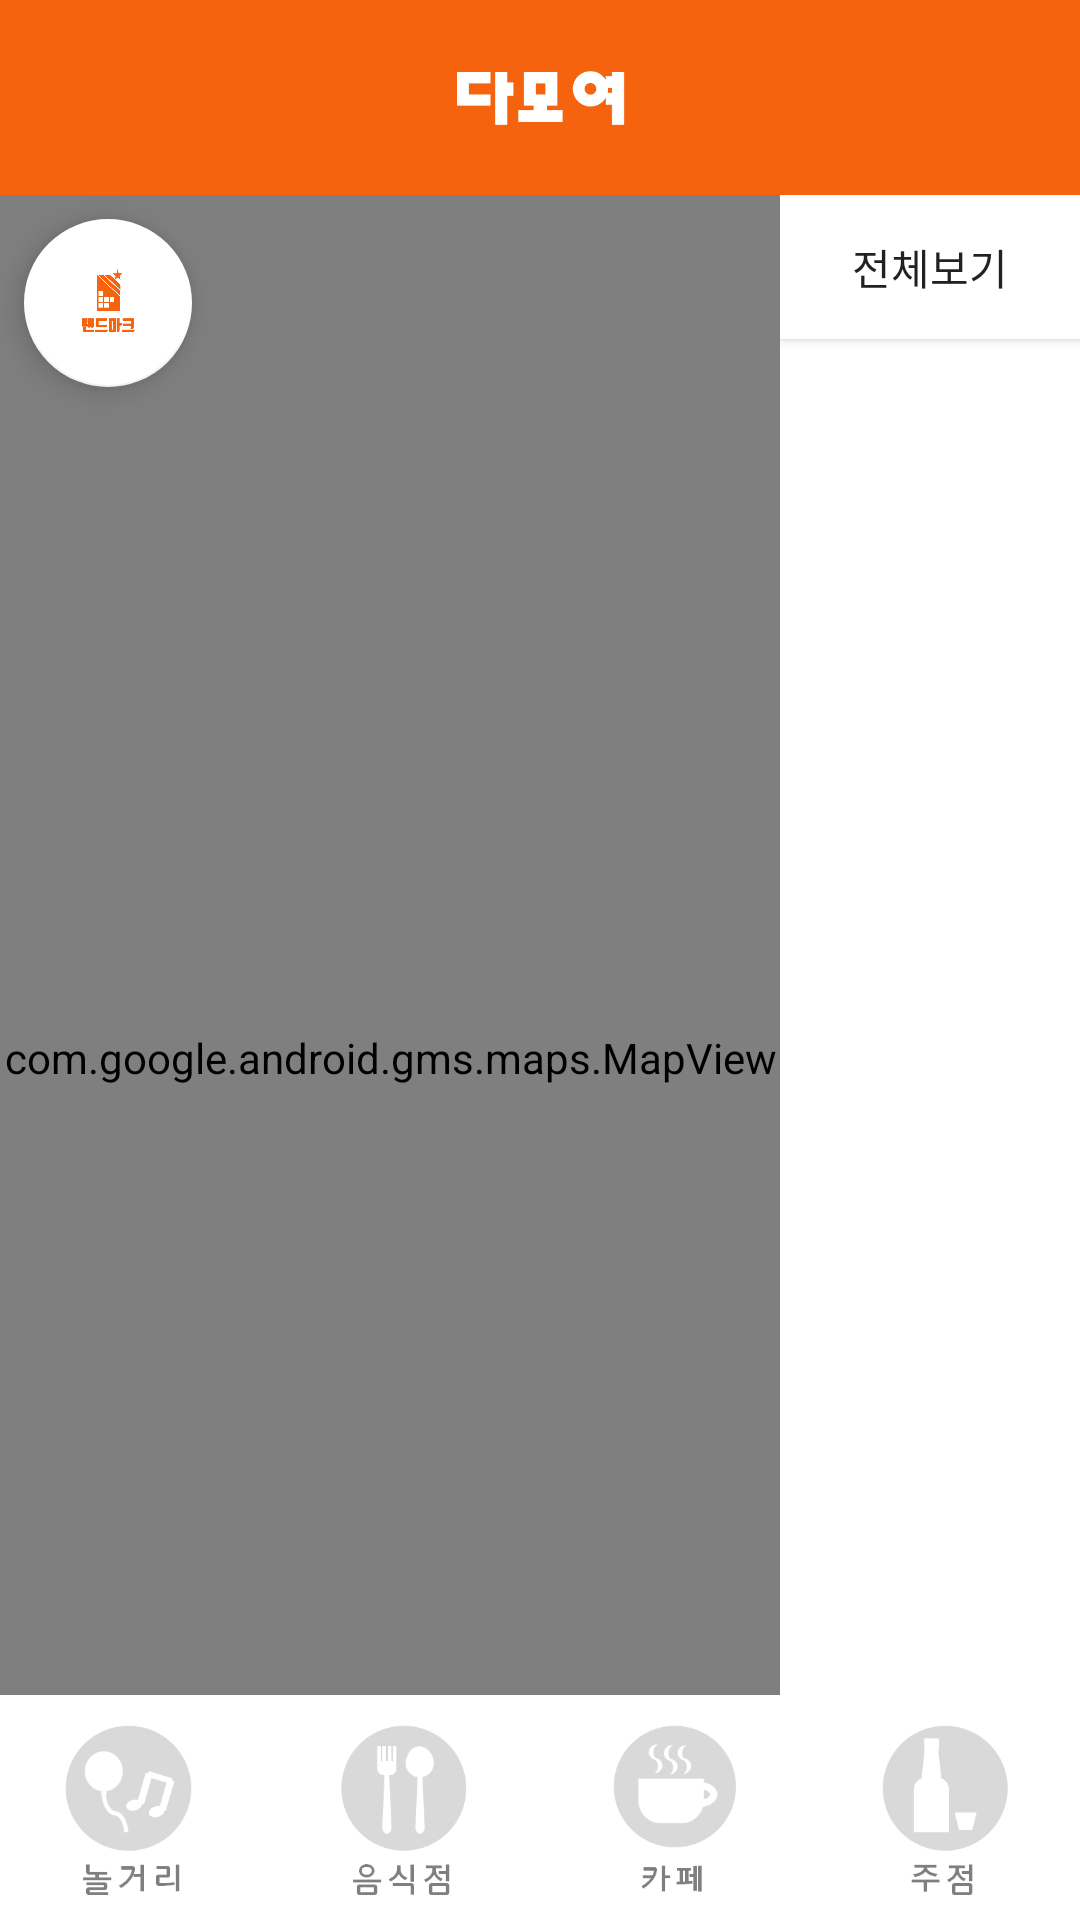

Reconstruct the res/layout file that produces this screen, plus the resources it refers to.
<!-- AndroidManifest.xml: application theme AppTheme -->
<!-- res/layout/fragment_category.xml -->
<?xml version="1.0" encoding="utf-8"?>
<RelativeLayout
    xmlns:android="http://schemas.android.com/apk/res/android"
    xmlns:app="http://schemas.android.com/apk/res-auto"
    android:layout_width="match_parent"
    android:layout_height="match_parent"
    >
    <LinearLayout
        android:layout_width="match_parent"
        android:layout_height="match_parent"
        android:background="@color/colorWhite"
        android:orientation="vertical">

            <RelativeLayout
                android:layout_width="match_parent"
                android:layout_height="65dp"
                android:background="@color/appMainColor"
                android:orientation="horizontal">

                <ImageButton
                    android:id="@+id/btn_back_category"
                    android:layout_width="55dp"
                    android:layout_height="match_parent"
                    android:layout_marginTop="5dp"
                    android:background="@color/appMainColor"
                    android:scaleType="centerInside"
                    android:src="@drawable/btn_back_white" />

                <ImageView
                    android:layout_width="100dp"
                    android:layout_height="wrap_content"
                    android:layout_centerHorizontal="true"
                    android:layout_centerVertical="true"
                    android:layout_marginStart="133dp"
                    android:gravity="center"
                    android:src="@drawable/ic_main" />
            </RelativeLayout>
    </LinearLayout>

    <LinearLayout
        android:layout_width="match_parent"
        android:layout_height="match_parent"
        android:layout_marginTop="65dp">

        <RelativeLayout
            android:layout_width="0dp"
            android:layout_height="match_parent"
            android:layout_weight="1">

            <com.google.android.gms.maps.MapView
                android:id="@+id/map"
                android:layout_width="match_parent"
                android:layout_height="match_parent"
                android:name="com.google.android.gms.maps.MapFragment"/>

            <android.support.design.widget.FloatingActionButton
                android:id="@+id/fab_mid"
                android:layout_width="wrap_content"
                android:layout_height="wrap_content"
                android:orientation="horizontal"
                android:visibility="visible"
                android:layout_marginTop="8dp"
                android:layout_marginStart="8dp"
                android:src="@drawable/btn_selected_landmark_orange"
                app:backgroundTint="@color/colorWhite"
                app:elevation="6dp"/>

        </RelativeLayout>

        <LinearLayout
            android:layout_width="100dp"
            android:layout_height="match_parent"
            android:layout_gravity="end"
            android:orientation="vertical">

                <Button
                    android:id="@+id/btn_all_marker_list"
                    android:layout_width="match_parent"
                    android:layout_height="wrap_content"
                    android:background="@color/colorWhite"

                    android:text="전체보기" />

                <ListView
                    android:id="@+id/list_marker_time"
                    android:layout_width="match_parent"
                    android:layout_height="match_parent"
                    android:layout_gravity="end" />
            </LinearLayout>
    </LinearLayout>

    <SlidingDrawer
        android:id="@+id/slide"
        android:layout_width="match_parent"
        android:layout_height="match_parent"
        android:allowSingleTap="false"
        android:animateOnClick="true"
        android:bottomOffset="5dp"
        android:content="@+id/content"
        android:handle="@+id/handle"
        android:orientation="vertical"
        android:topOffset="200dp"
        >

        <LinearLayout
            android:id="@+id/handle"
            android:layout_width="match_parent"
            android:layout_height="wrap_content"
            android:orientation="horizontal"
            android:background="@color/colorWhite">

            <LinearLayout
                android:id="@+id/linear_handle_menu"
                android:layout_width="match_parent"
                android:layout_height="wrap_content"
                android:background="@color/colorWhite"
                android:orientation="horizontal">


                <ImageButton
                    android:id="@+id/btn_category_play_dummy"
                    android:layout_width="0dp"
                    android:layout_height="60dp"
                    android:layout_margin="10dp"
                    android:layout_weight="1"
                    android:background="@null"
                    android:scaleType="centerInside"
                    android:src="@drawable/btn_category_play_gray" />

                <ImageButton
                    android:id="@+id/btn_category_food_dummy"
                    android:layout_width="0dp"
                    android:layout_height="60dp"
                    android:layout_margin="10dp"
                    android:layout_weight="1"
                    android:background="@null"
                    android:scaleType="centerInside"
                    android:src="@drawable/btn_category_food_gray" />

                <ImageButton
                    android:id="@+id/btn_category_cafe_dummy"
                    android:layout_width="0dp"
                    android:layout_height="60dp"
                    android:layout_margin="10dp"
                    android:layout_weight="1"
                    android:background="@null"
                    android:scaleType="centerInside"
                    android:src="@drawable/btn_category_cafe_gray" />

                <ImageButton
                    android:id="@+id/btn_category_drink_dummy"
                    android:layout_width="0dp"
                    android:layout_height="60dp"
                    android:layout_margin="10dp"
                    android:layout_weight="1"
                    android:background="@null"
                    android:scaleType="centerInside"
                    android:src="@drawable/btn_category_drink_gray" />

            </LinearLayout>
        </LinearLayout>


        <LinearLayout
            android:id="@+id/content"
            android:layout_width="match_parent"
            android:layout_height="match_parent"
            android:background="#FFFFFFFF"
            android:orientation="vertical"
            >

            <LinearLayout
                android:visibility="gone"
                android:id="@+id/linear_category_menu"
                android:layout_width="match_parent"
                android:layout_height="wrap_content"
                android:orientation="horizontal"
                android:background="@color/colorWhite">

                <ImageButton
                    android:id="@+id/btn_category_play"
                    android:layout_width="0dp"
                    android:layout_height="60dp"
                    android:layout_margin="10dp"
                    android:layout_weight="1"
                    android:background="@null"
                    android:scaleType="centerInside"
                    android:src="@drawable/btn_category_play_orange" />

                <ImageButton
                    android:id="@+id/btn_category_food"
                    android:layout_width="0dp"
                    android:layout_height="60dp"
                    android:layout_margin="10dp"
                    android:layout_weight="1"
                    android:background="@null"
                    android:scaleType="centerInside"
                    android:src="@drawable/btn_category_food_gray" />

                <ImageButton
                    android:id="@+id/btn_category_cafe"
                    android:layout_width="0dp"
                    android:layout_height="60dp"
                    android:layout_margin="10dp"
                    android:layout_weight="1"
                    android:background="@null"
                    android:scaleType="centerInside"
                    android:src="@drawable/btn_category_cafe_gray" />

                <ImageButton
                    android:id="@+id/btn_category_drink"
                    android:layout_width="0dp"
                    android:layout_height="60dp"
                    android:layout_margin="10dp"
                    android:layout_weight="1"
                    android:background="@null"
                    android:scaleType="centerInside"
                    android:src="@drawable/btn_category_drink_gray" />
            </LinearLayout>

            <View
                android:layout_width="match_parent"
                android:layout_height="1dp"
                android:background="@color/colorGray"
                />

            <LinearLayout
                android:id="@+id/linear_small_category"
                android:layout_width="match_parent"
                android:layout_height="wrap_content"
                android:orientation="horizontal">

                <Button
                    android:id="@+id/btn_small_category_1"
                    android:layout_width="0dp"
                    android:layout_height="50dp"
                    android:layout_weight="1"
                    android:background="@color/colorWhite"
                    android:text="쇼핑" />

                <Button
                    android:id="@+id/btn_small_category_2"
                    android:layout_width="0dp"
                    android:layout_height="50dp"
                    android:layout_weight="1"
                    android:background="@color/colorLightGray"
                    android:text="관람" />

                <Button
                    android:id="@+id/btn_small_category_3"
                    android:layout_width="0dp"
                    android:layout_height="50dp"
                    android:layout_weight="1"
                    android:background="@color/colorLightGray"
                    android:text="힐링" />

            </LinearLayout>

            <ListView
                android:id="@+id/list_category"
                android:layout_width="match_parent"
                android:layout_height="wrap_content"
                android:textFilterEnabled="true">

            </ListView>
        </LinearLayout>
    </SlidingDrawer>

</RelativeLayout>
<!-- resources referenced by this layout -->
<resources>
  <color name="appMainColor">#F5630F</color>
  <color name="colorGray">#b7b7b7</color>
  <color name="colorLightGray">#F2F2F2</color>
  <color name="colorWhite">#fff</color>
  <!-- drawable btn_category_cafe_gray: png bitmap (drawable-v24, 4325 bytes) -->
  <!-- drawable btn_category_drink_gray: png bitmap (drawable-v24, 3657 bytes) -->
  <!-- drawable btn_category_food_gray: png bitmap (drawable-v24, 4453 bytes) -->
  <!-- drawable btn_category_play_gray: png bitmap (drawable-v24, 4780 bytes) -->
  <!-- drawable btn_category_play_orange: png bitmap (drawable-v24, 5137 bytes) -->
  <!-- drawable btn_selected_landmark_orange: png bitmap (drawable-v24, 5084 bytes) -->
  <!-- drawable ic_main: png bitmap (drawable-v24, 2289 bytes) -->
  <style name="AppTheme" parent="Theme.AppCompat.Light.DarkActionBar">
  
          <item name="windowActionBar">false</item>
          <item name="windowNoTitle">true</item>
          <item name="colorControlNormal">@color/appMainColor</item>
          
          <item name="colorPrimary">@color/appMainColor</item>
          <item name="colorPrimaryDark">@color/appMainColor</item>
          <item name="colorAccent">@color/colorWhite</item>
  
          
          <item name="android:statusBarColor">@color/colorWhite</item>
          
          <item name="android:windowLightStatusBar">true</item>
  
      </style>
</resources>
